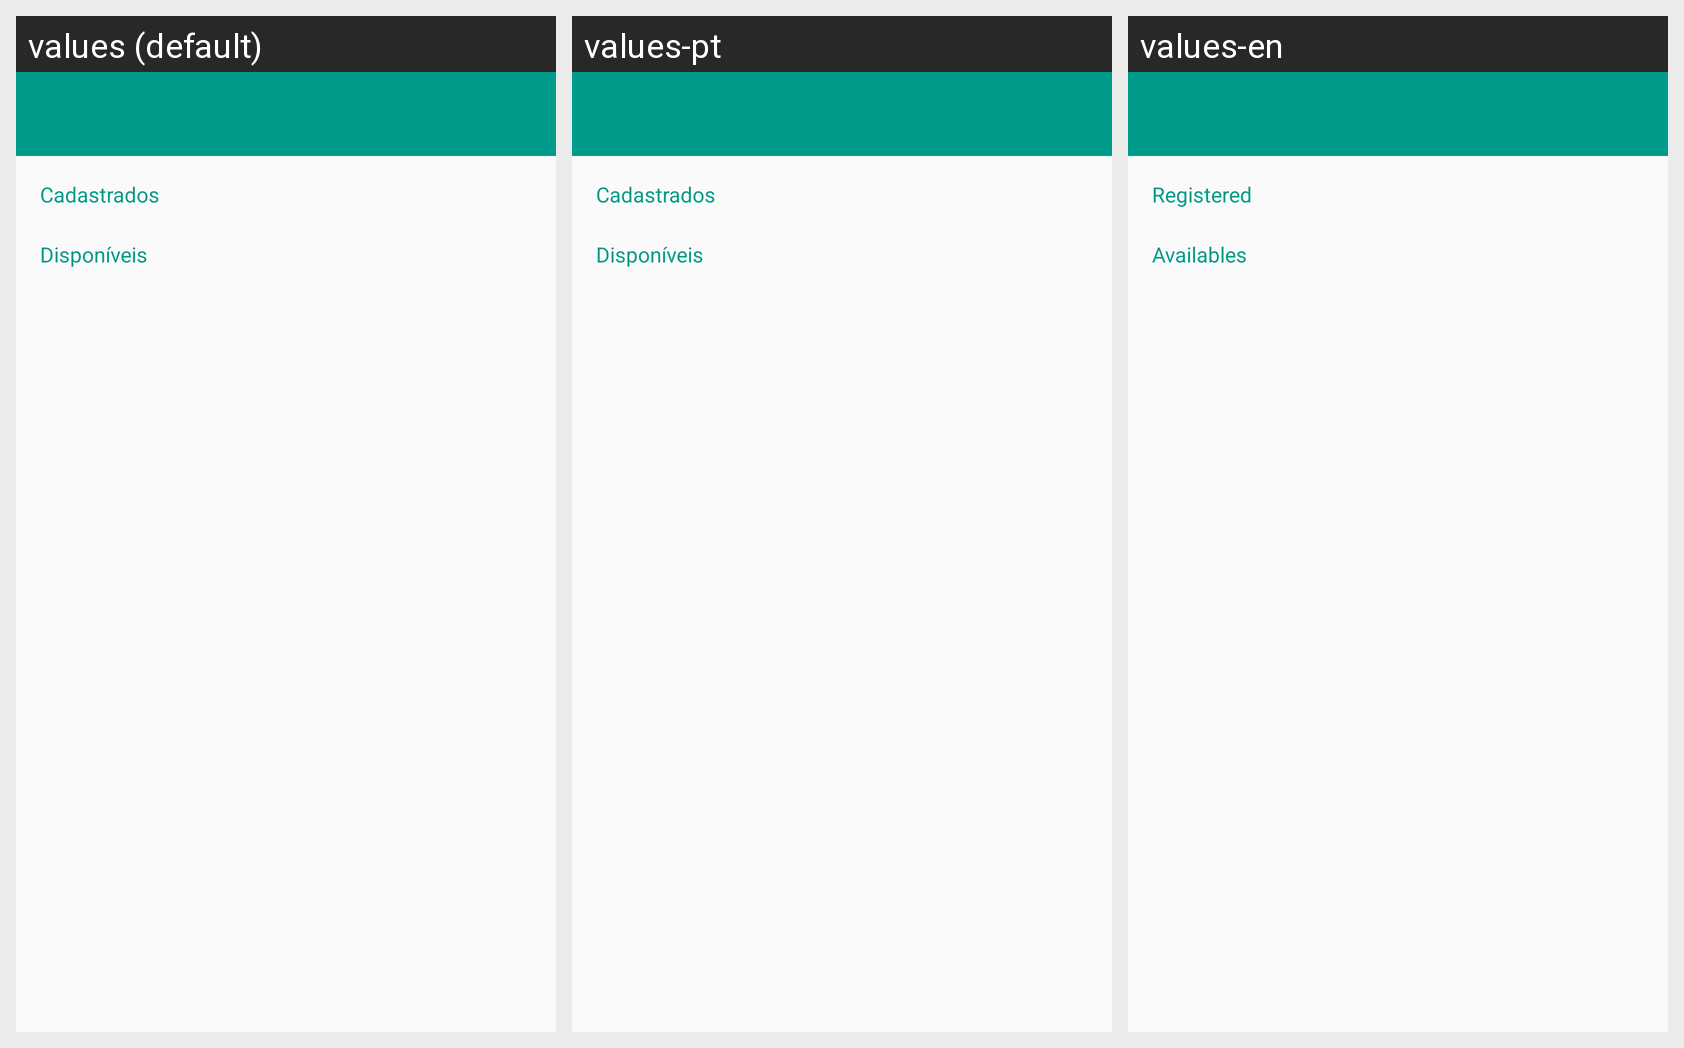

Locale-by-locale string values for the Android screen shown in this grid:
Android screen res/layout/activity_manager_devices.xml rendered under 3 locales, left to right: values (default), values-pt, values-en. Device: Nexus 5 (rendered at 1080×1920; each locale shown at half size, 540×960, under a caption strip naming it); theme AppTheme.
Strings drawn on this screen, with the default value and each locale's value (text and hints the layout hard-codes, and strings that could not be matched under every locale, appear in the picture but are not listed):

title_devices_registered
  values: Cadastrados
  values-pt: Cadastrados
  values-en: Registered

title_devices_available
  values: Disponíveis
  values-pt: Disponíveis
  values-en: Availables
